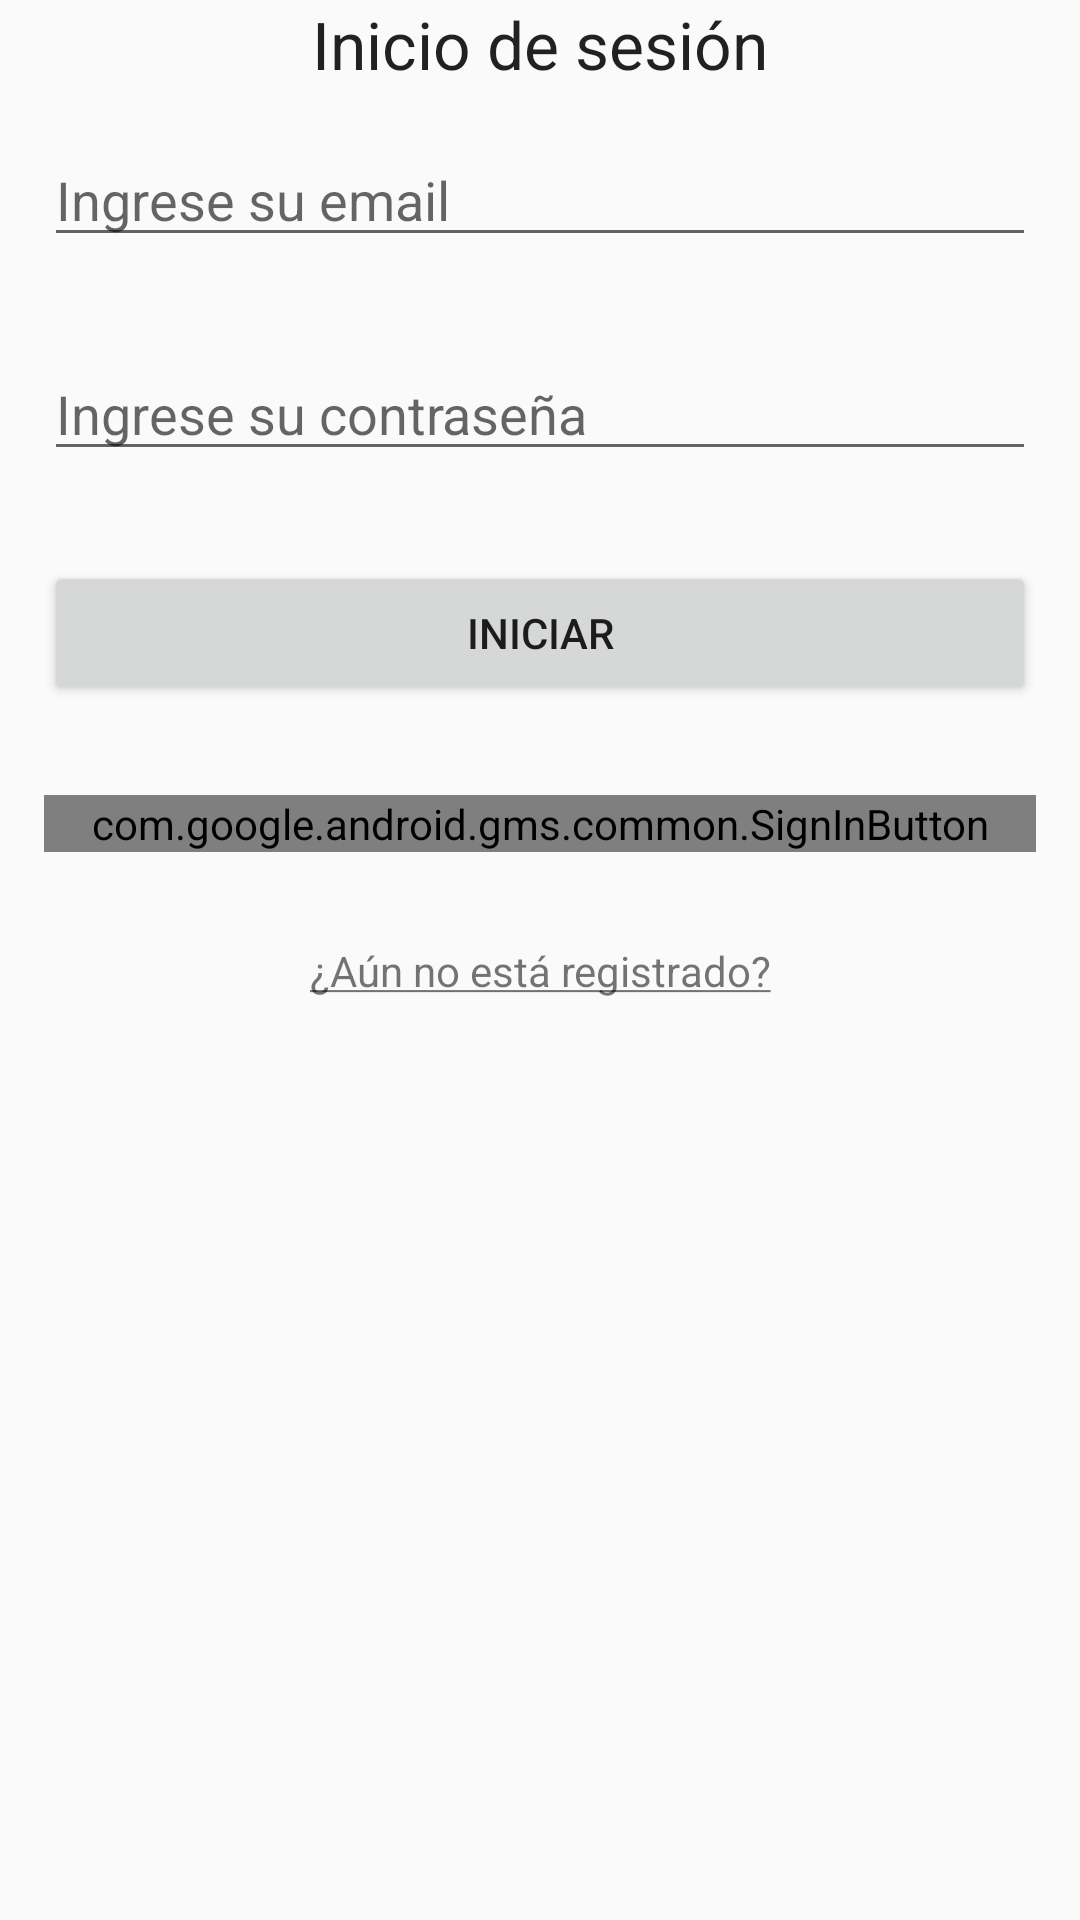

Reconstruct the res/layout file that produces this screen, plus the resources it refers to.
<!-- AndroidManifest.xml: application theme AppTheme -->
<!-- res/layout/activity_login.xml -->
<?xml version="1.0" encoding="utf-8"?>
<LinearLayout xmlns:android="http://schemas.android.com/apk/res/android"
    xmlns:tools="http://schemas.android.com/tools"
    tools:context="co.edu.udea.compumovil.gr05_20171.lab4.LoginActivity"
    android:orientation="horizontal"
    android:id="@+id/activity_log_in"
    android:layout_width="match_parent"
    android:layout_height="match_parent"
    android:paddingBottom="@dimen/activity_vertical_margin"
    android:paddingLeft="@dimen/activity_horizontal_margin"
    android:paddingRight="@dimen/activity_horizontal_margin"
    android:paddingTop="@dimen/activity_vertical_margin">

    <LinearLayout
        android:layout_centerVertical="true"
        android:layout_width="match_parent"
        android:layout_height="wrap_content"
        android:orientation="vertical">


            <ProgressBar
            android:id="@+id/progressBar"
            android:layout_width="wrap_content"
            android:layout_height="wrap_content"
            android:layout_centerVertical="true"
            android:layout_centerHorizontal="true"
            android:visibility="gone"/>

        <TextView
            android:layout_width="wrap_content"
            android:layout_height="wrap_content"
            android:textAppearance="?android:attr/textAppearanceLarge"
            android:text="Inicio de sesión"
            android:id="@+id/textView"
            android:layout_gravity="center_horizontal" />

        <EditText
            android:id="@+id/editTextEmail"
            android:layout_width="match_parent"
            android:layout_height="wrap_content"
            android:layout_margin="15dp"
            android:hint="Ingrese su email"
            android:inputType="textEmailAddress" />

        <EditText
            android:id="@+id/editTextPassword"
            android:layout_width="match_parent"
            android:layout_height="wrap_content"
            android:layout_margin="15dp"
            android:hint="Ingrese su contraseña"
            android:inputType="textPassword" />

        <Button
            android:id="@+id/buttonSignin"
            android:layout_width="match_parent"
            android:layout_height="wrap_content"
            android:layout_margin="15dp"
            android:text="Iniciar" />

        <com.google.android.gms.common.SignInButton
            android:id="@+id/signInButton"
            android:layout_centerHorizontal="true"
            android:layout_centerVertical="true"
            android:layout_margin="15dp"
            android:layout_width="match_parent"
            android:layout_height="wrap_content"/>

          <TextView
            android:text="@string/textViewSignUp"
            android:id="@+id/textViewSignUp"
            android:textAlignment="center"
            android:layout_margin="15dp"
            android:layout_width="match_parent"
            android:layout_height="wrap_content" />

           </LinearLayout>

        </LinearLayout>
<!-- resources referenced by this layout -->
<resources>
  <string name="textViewSignUp"><u>¿Aún no está registrado?</u></string>
  <style name="AppTheme" parent="Theme.AppCompat.Light.DarkActionBar">
          
          <item name="colorPrimary">@color/colorPrimary</item>
          <item name="colorPrimaryDark">@color/colorPrimaryDark</item>
          <item name="colorAccent">@color/colorAccent</item>
      </style>
  <!-- not gathered from this repository: default colours our renderer supplied (Android Studio template values) -->
  <color name="colorPrimary">#FF6200EE</color>
  <color name="colorPrimaryDark">#FF3700B3</color>
  <color name="colorAccent">#FF03DAC5</color>
</resources>
